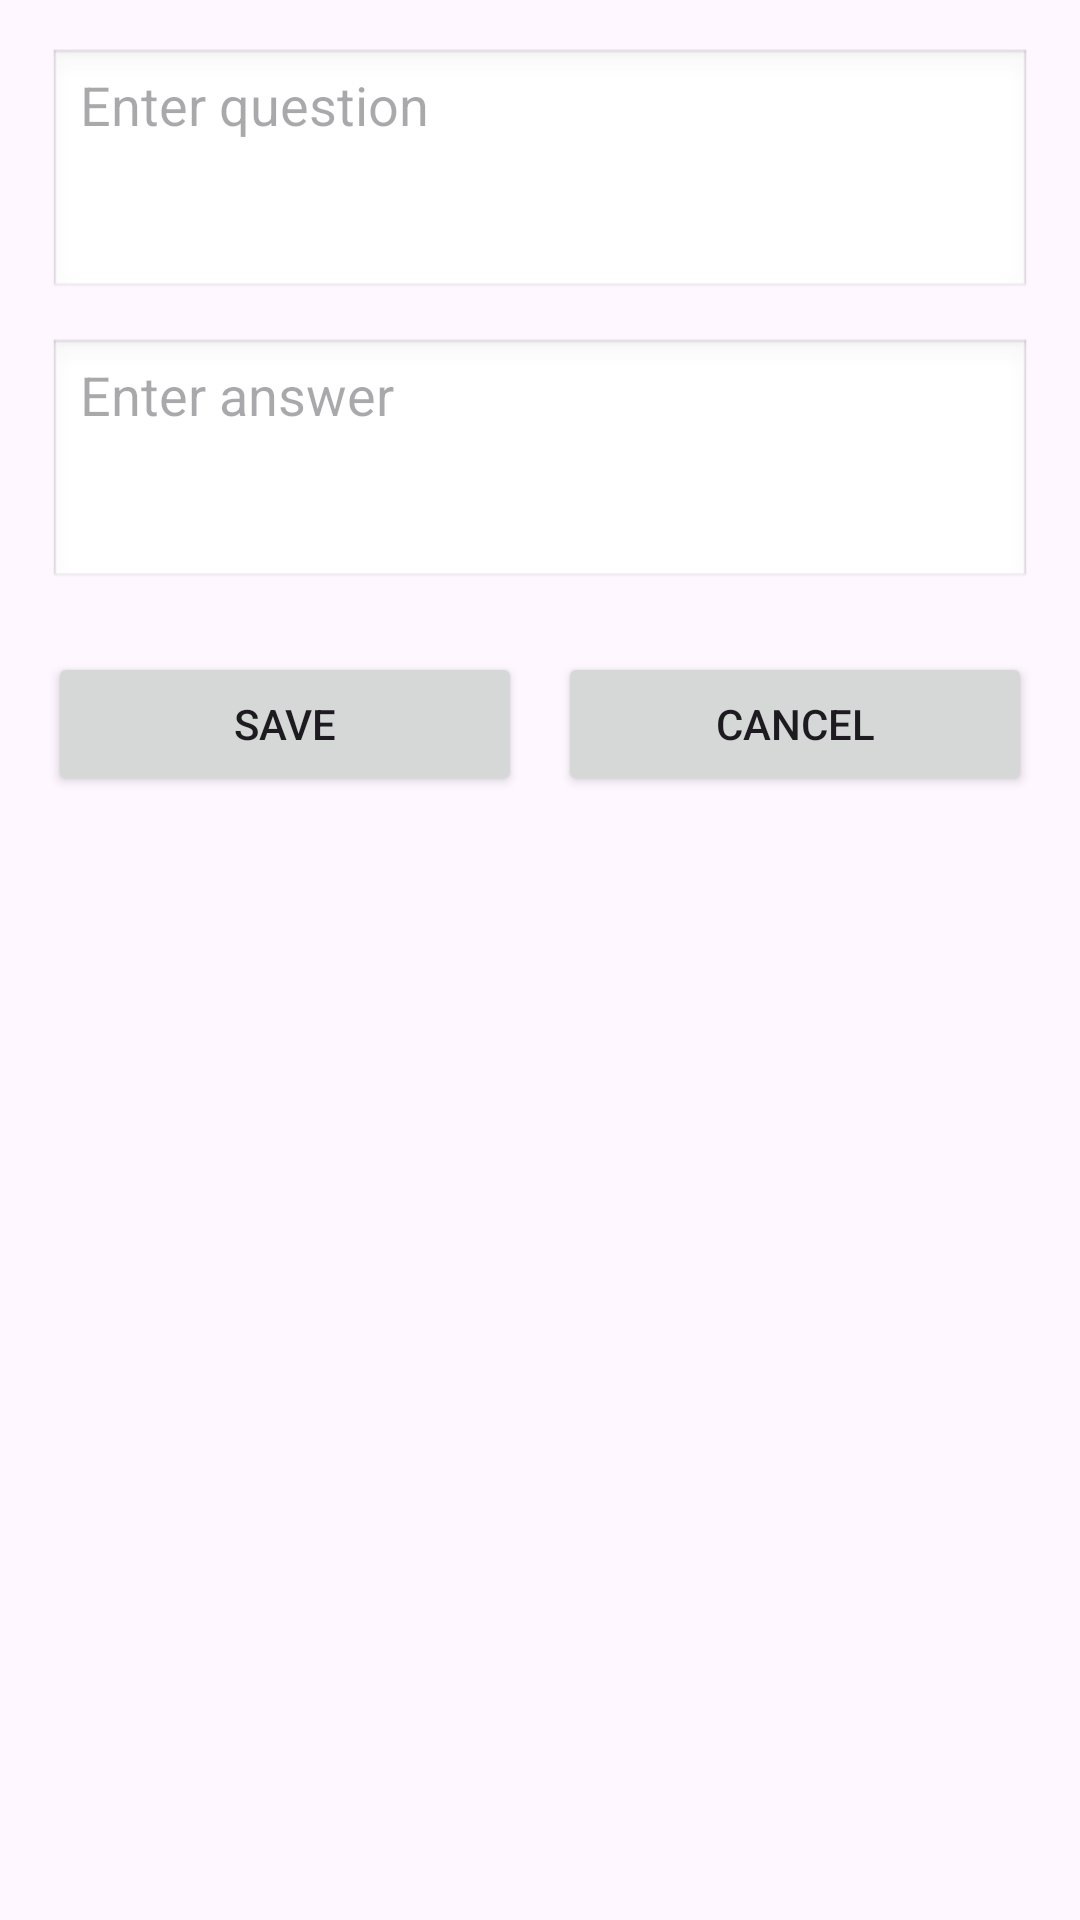

The Android layout XML behind this screen, and the referenced resources:
<!-- AndroidManifest.xml: application theme Theme.CueCard -->
<!-- res/layout/activity_add_edit.xml -->
<?xml version="1.0" encoding="utf-8"?>
<LinearLayout xmlns:android="http://schemas.android.com/apk/res/android"
    android:layout_width="match_parent"
    android:layout_height="match_parent"
    android:orientation="vertical"
    android:padding="16dp">

    <EditText
        android:id="@+id/etQuestion"
        android:layout_width="match_parent"
        android:layout_height="wrap_content"
        android:hint="Enter question"
        android:inputType="textMultiLine"
        android:gravity="top"
        android:minLines="3"
        android:background="@android:drawable/edit_text" />

    <EditText
        android:id="@+id/etAnswer"
        android:layout_width="match_parent"
        android:layout_height="wrap_content"
        android:hint="Enter answer"
        android:inputType="textMultiLine"
        android:gravity="top"
        android:minLines="3"
        android:layout_marginTop="12dp"
        android:background="@android:drawable/edit_text" />

    <LinearLayout
        android:layout_width="match_parent"
        android:layout_height="wrap_content"
        android:orientation="horizontal"
        android:gravity="center"
        android:layout_marginTop="20dp">

        <Button
            android:id="@+id/btnSave"
            android:layout_width="0dp"
            android:layout_height="wrap_content"
            android:layout_weight="1"
            android:text="Save" />

        <Button
            android:id="@+id/btnCancel"
            android:layout_width="0dp"
            android:layout_height="wrap_content"
            android:layout_weight="1"
            android:layout_marginStart="12dp"
            android:text="Cancel" />
    </LinearLayout>

</LinearLayout>
<!-- resources referenced by this layout -->
<resources>
  <style name="Theme.CueCard" parent="Base.Theme.CueCard" />
  <style name="Base.Theme.CueCard" parent="Theme.Material3.DayNight.NoActionBar">
          
          
      </style>
</resources>
